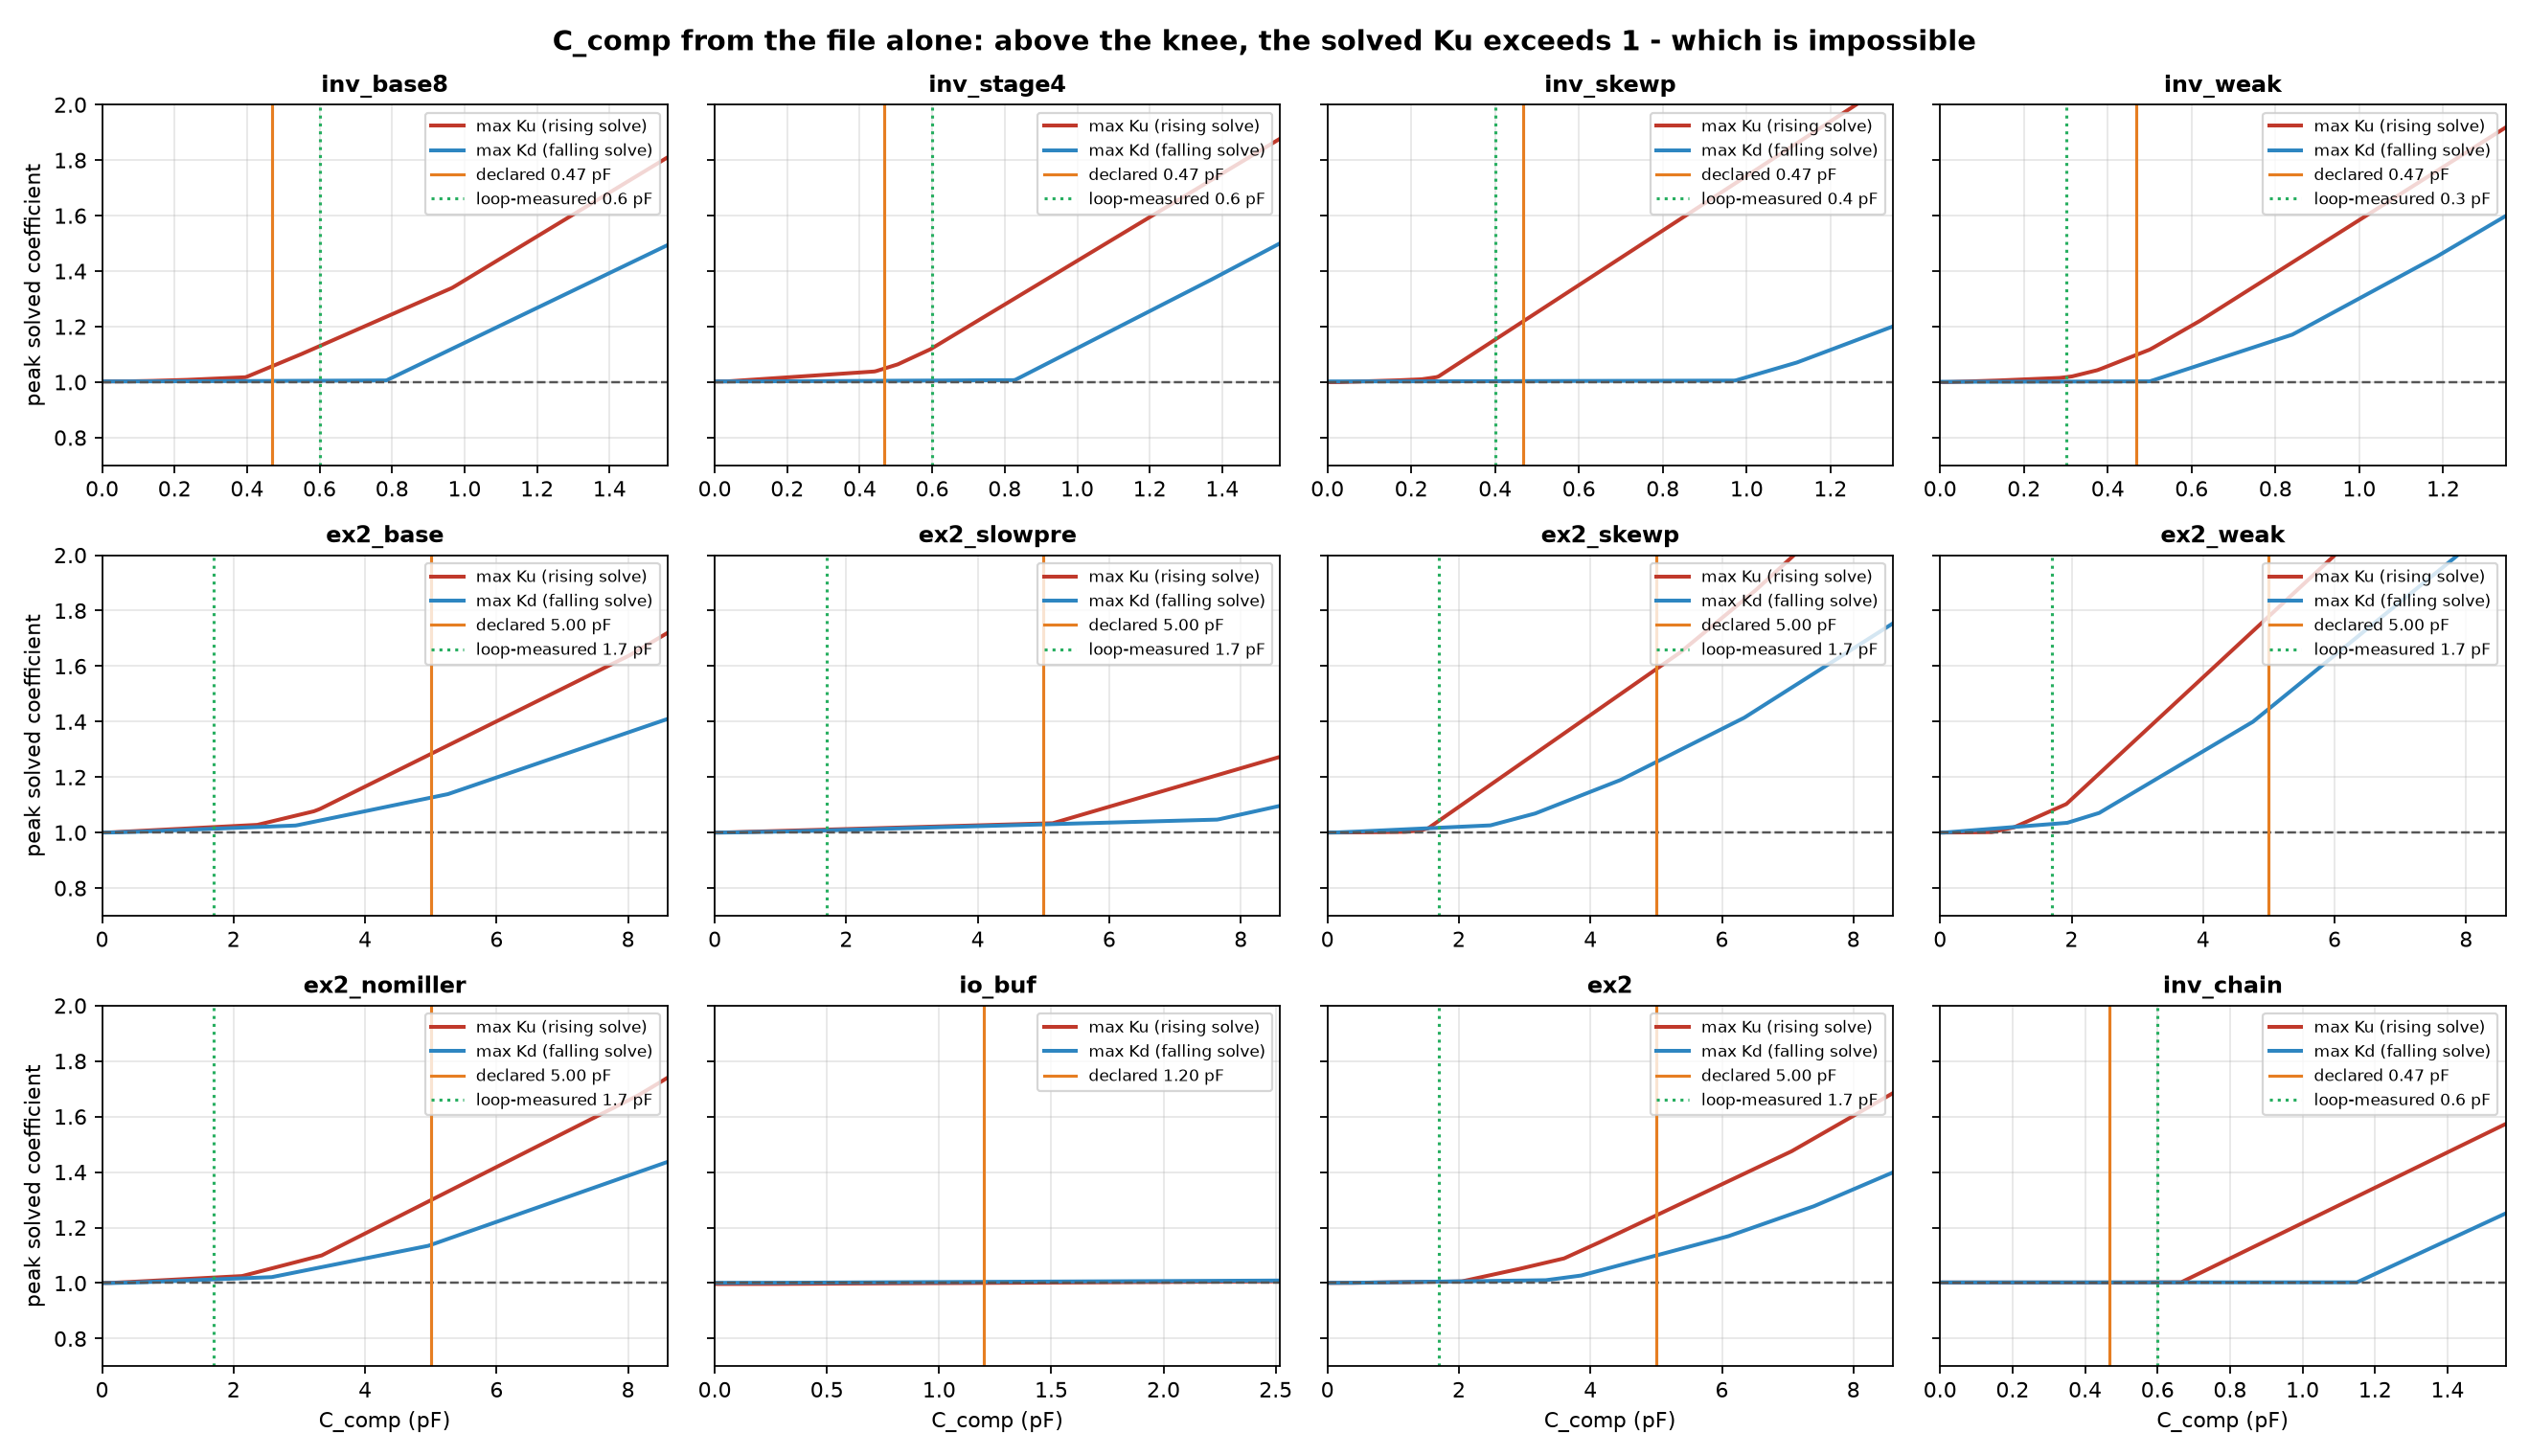

The data file committed next to this chart (first rows):
buffer, declared_pF, loop_pF, max_ku_at_0, max_ku_at_declared, max_ku_at_loop, max_kd_at_declared, max_kd_at_loop, knee_ku_pF, knee_kd_pF, knee_pF, ku_bound_0.01_pF, kd_bound_0.01_pF, ku_bound_0.02_pF, kd_bound_0.02_pF, ku_bound_0.05_pF, kd_bound_0.05_pF, ku_bound_0.1_pF, kd_bound_0.1_pF
inv_base8, 0.468, 0.6, 1.003, 1.057, 1.13, 1.004, 1.005, 0.37, 0.77, 0.37, 0.26, 0.79, 0.4, 0.81, 0.46, 0.85, 0.55, 0.93
inv_stage4, 0.468, 0.6, 1.003, 1.049, 1.122, 1.005, 1.006, 0.43, 0.82, 0.43, 0.12, 0.83, 0.23, 0.85, 0.47, 0.89, 0.56, 0.97
inv_skewp, 0.468, 0.4, 1.0, 1.22, 1.153, 1.004, 1.003, 0.24, 0.99, 0.24, 0.22, 0.98, 0.26, 1.01, 0.29, 1.07, 0.35, 1.17
inv_weak, 0.468, 0.3, 1.0, 1.098, 1.018, 1.003, 1.002, 0.35, 0.55, 0.35, 0.2, 0.51, 0.31, 0.53, 0.39, 0.6, 0.47, 0.7
ex2_base, 5.0, 1.7, 1.001, 1.283, 1.02, 1.126, 1.014, 2.49, 3.02, 2.49, 0.89, 1.27, 1.73, 2.34, 2.75, 3.45, 3.44, 4.47
ex2_slowpre, 5.0, 1.7, 1.0, 1.033, 1.011, 1.029, 1.008, 4.65, 6.75, 4.65, 1.58, 2.0, 3.09, 3.55, 5.37, 7.71, 6.1, 8.67
ex2_skewp, 5.0, 1.7, 1.0, 1.589, 1.043, 1.254, 1.018, 1.44, 2.53, 1.44, 1.44, 1.02, 1.56, 1.92, 1.74, 2.86, 2.04, 3.49
ex2_weak, 5.0, 1.7, 1.0, 1.779, 1.08, 1.446, 1.031, 1.27, 1.88, 1.27, 0.95, 0.59, 1.13, 1.12, 1.42, 2.14, 1.89, 2.63
ex2_nomiller, 5.0, 1.7, 1.001, 1.299, 1.02, 1.138, 1.013, 2.3, 2.79, 2.3, 0.89, 1.35, 1.7, 2.42, 2.53, 3.18, 3.34, 4.24
io_buf, 1.2, , 0.997, 1.0, , 1.004, , 1.68, 2.88, 1.68, 3.35, 2.72, 5.39, 2.91, 10.97, 3.45, 12.0, 4.03
ex2, 5.0, 1.7, 1.001, 1.244, 1.005, 1.099, 1.005, 2.64, 3.71, 2.64, 2.12, 3.18, 2.31, 3.63, 2.9, 4.22, 3.7, 5.01
inv_chain, 0.468, 0.6, 1.002, 1.002, 1.003, 1.002, 1.002, 0.66, 1.15, 0.66, 0.68, 1.16, 0.69, 1.18, 0.74, 1.23, 0.82, 1.31
